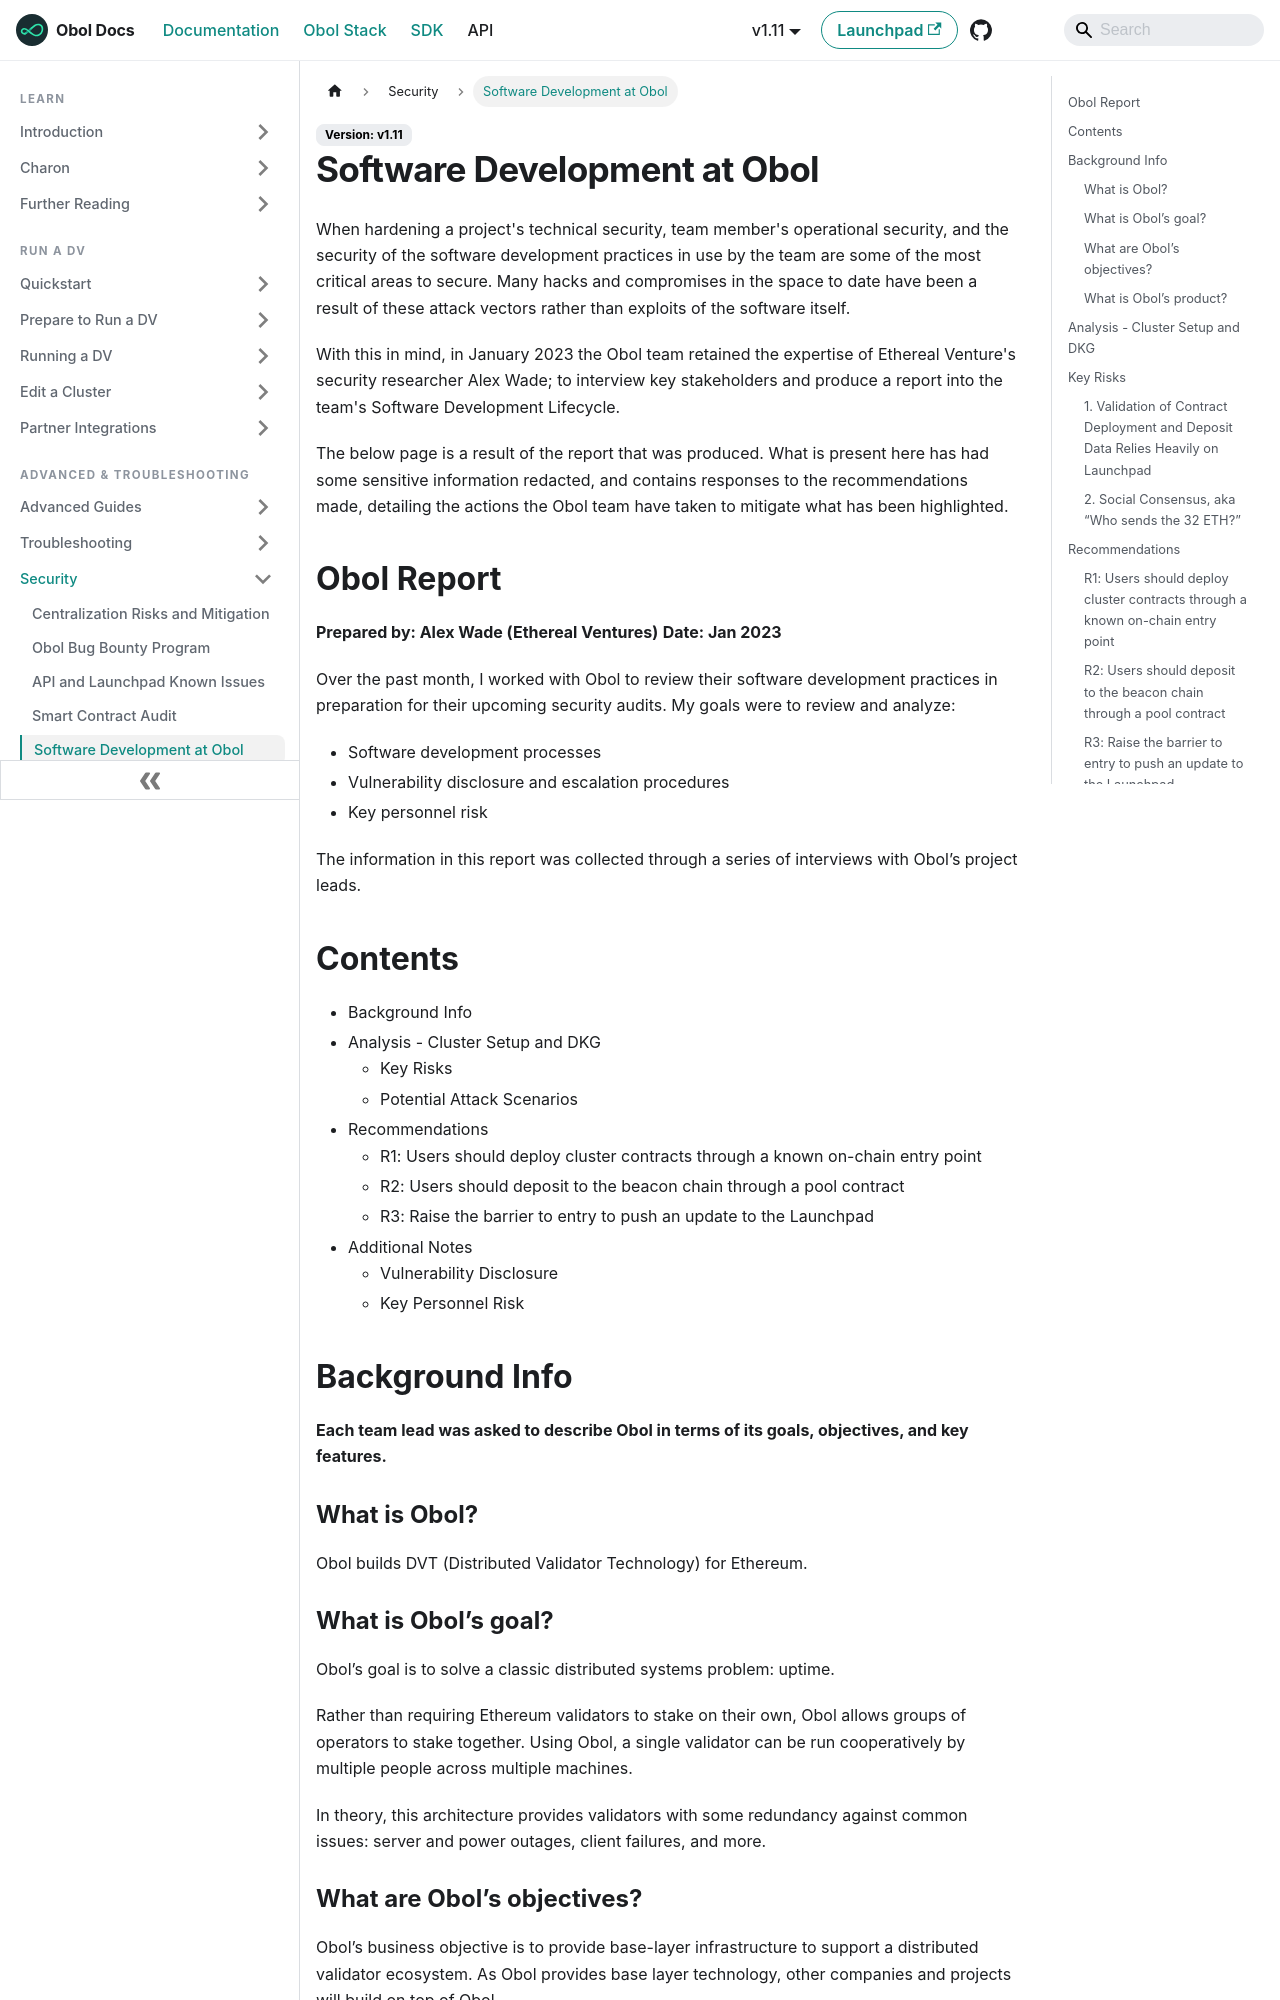

repository: ObolNetwork/obol-docs · page: advanced-and-troubleshooting/security/ev-assessment.html · generator: docusaurus

---
description: "Ethereal Ventures' assessment of Obol's software development lifecycle and operational security practices, with the team's responses to each recommendation."
sidebar_label: "Software Development at Obol"
slug: /advanced-and-troubleshooting/security/ev-assessment
---

# Software Development at Obol

When hardening a project's technical security, team member's operational security, and the security of the software development practices in use by the team are some of the most critical areas to secure. Many hacks and compromises in the space to date have been a result of these attack vectors rather than exploits of the software itself.

With this in mind, in January 2023 the Obol team retained the expertise of Ethereal Venture's security researcher Alex Wade; to interview key stakeholders and produce a report into the team's Software Development Lifecycle.

The below page is a result of the report that was produced. What is present here has had some sensitive information redacted, and contains responses to the recommendations made, detailing the actions the Obol team have taken to mitigate what has been highlighted.

## Obol Report

**Prepared by: Alex Wade (Ethereal Ventures)** **Date: Jan 2023**

Over the past month, I worked with Obol to review their software development practices in preparation for their upcoming security audits. My goals were to review and analyze:

* Software development processes
* Vulnerability disclosure and escalation procedures
* Key personnel risk

The information in this report was collected through a series of interviews with Obol’s project leads.

## Contents

* Background Info
* Analysis - Cluster Setup and DKG
  * Key Risks
  * Potential Attack Scenarios
* Recommendations
  * R1: Users should deploy cluster contracts through a known on-chain entry point
  * R2: Users should deposit to the beacon chain through a pool contract
  * R3: Raise the barrier to entry to push an update to the Launchpad
* Additional Notes
  * Vulnerability Disclosure
  * Key Personnel Risk

## Background Info

**Each team lead was asked to describe Obol in terms of its goals, objectives, and key features.**

### What is Obol?

Obol builds DVT (Distributed Validator Technology) for Ethereum.

### What is Obol’s goal?

Obol’s goal is to solve a classic distributed systems problem: uptime.

Rather than requiring Ethereum validators to stake on their own, Obol allows groups of operators to stake together. Using Obol, a single validator can be run cooperatively by multiple people across multiple machines.

In theory, this architecture provides validators with some redundancy against common issues: server and power outages, client failures, and more.

### What are Obol’s objectives?

Obol’s business objective is to provide base-layer infrastructure to support a distributed validator ecosystem. As Obol provides base layer technology, other companies and projects will build on top of Obol.

Obol’s business model is to eventually capture a portion of the revenue generated by validators that use Obol infrastructure.
